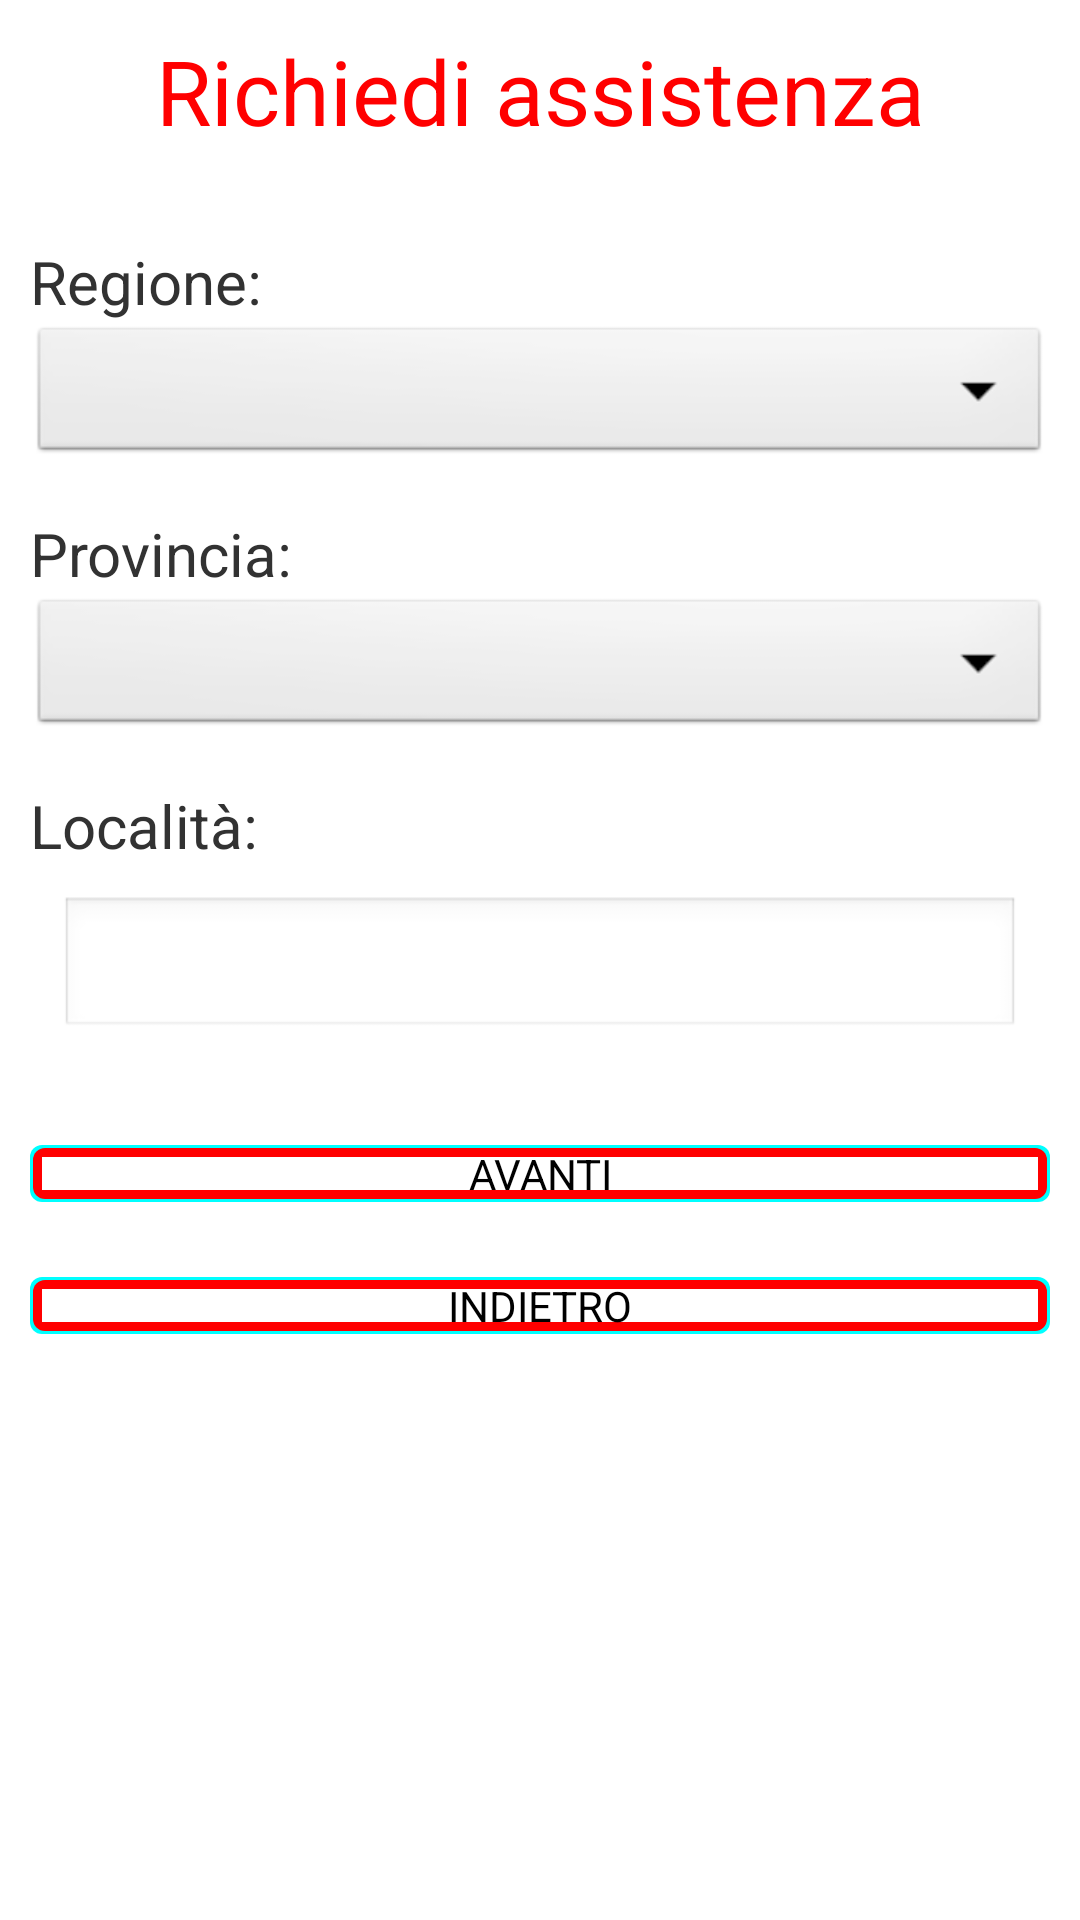

Write the Android layout XML for this screen, with the resource values it uses.
<!-- AndroidManifest.xml: application theme AppTheme -->
<!-- res/layout/fragment_assistenza_four.xml -->
<LinearLayout xmlns:android="http://schemas.android.com/apk/res/android"
    android:layout_width="fill_parent"
    android:layout_height="fill_parent"
    android:orientation="vertical"
    android:padding="10dp" >

    <TextView
        android:id="@+id/assistenzaTextTitle"
        android:layout_width="match_parent"
        android:layout_height="wrap_content"
        android:gravity="center"
        android:text="Richiedi assistenza"
        android:textColor="#f00"
        android:textSize="30sp" />

    <TextView
        android:id="@+id/textView1"
        android:layout_width="match_parent"
        android:layout_height="wrap_content"
        android:layout_marginTop="30dp"
        android:text="Regione:"
        android:textSize="20sp" />

    <Spinner
        android:id="@+id/assistenzaSpinnerRegioni"
        android:layout_width="match_parent"
        android:layout_height="wrap_content" />

    <TextView
        android:id="@+id/TextView01"
        android:layout_width="match_parent"
        android:layout_height="wrap_content"
        android:layout_marginTop="15dp"
        android:text="Provincia:"
        android:textSize="20sp" />

    <Spinner
        android:id="@+id/assistenzaSpinnerProvince"
        android:layout_width="match_parent"
        android:layout_height="wrap_content" />

    <TextView
        android:id="@+id/textResetModule"
        android:layout_width="wrap_content"
        android:layout_height="wrap_content"
        android:layout_marginTop="15dp"
        android:text="Località:"
        android:textSize="20sp" />

    <EditText
        android:id="@+id/editTextLocalita"
        android:layout_width="match_parent"
        android:layout_height="wrap_content"
        android:layout_margin="10dp"
        android:ems="10"
        android:inputType="textCapSentences" >

    </EditText>

    <Button
        android:id="@+id/assistenzaFourButtonNext"
        android:layout_width="match_parent"
        android:layout_height="wrap_content"
        android:layout_marginTop="25dp"
        android:background="@drawable/button_selector"
        android:text="AVANTI" />

    <Button
        android:id="@+id/assistenzaFourButtonBack"
        android:layout_width="match_parent"
        android:layout_height="wrap_content"
        android:layout_marginTop="25dp"
        android:background="@drawable/button_selector"
        android:text="INDIETRO" />

</LinearLayout>
<!-- resources referenced by this layout -->
<resources>
  <!-- drawable button_selector (drawable) -->
  <selector xmlns:android="http://schemas.android.com/apk/res/android" >  
    
     <item android:drawable="@drawable/button_pressed"  
       android:state_pressed="true" />  
     
     <item android:drawable="@drawable/button_default"  
       android:state_pressed="false" />  
   </selector>
  <style name="AppTheme" parent="AppBaseTheme" />
  <!-- drawable button_pressed (drawable) -->
  <?xml version="1.0" encoding="utf-8"?>
  
  <layer-list xmlns:android="http://schemas.android.com/apk/res/android">
  
      
  <item>
      <shape  android:shape="rectangle">
  
          <solid android:color="#666" />
          <corners
              android:radius="15dp" />
  
      </shape>
  </item>
      
  
  <item android:left="1dp" android:right="1dp" android:top="5dp" android:bottom="1dp">
  
      <shape  android:shape="rectangle">
  
      <solid android:color="#e1e5e5" />
      <corners
              android:radius="30dp" />
  
  
      </shape>
  
  </item>
  
  
  </layer-list>
  <!-- drawable button_default (drawable) -->
  <?xml version="1.0" encoding="utf-8"?>
  
  <layer-list xmlns:android="http://schemas.android.com/apk/res/android">
  
      
  <item>
      <shape  android:shape="rectangle">
  
          <solid android:color="#00ffff" />
          <corners
              android:radius="4dp" />
  
      </shape>
  </item>
  
  <item android:left="1dp" android:right="1dp" android:top="1dp" android:bottom="1dp" >
      <shape  android:shape="rectangle">
  
          <solid android:color="#f00" />
          <corners
              android:radius="4dp" />
  
      </shape>
  </item>
      
  
  <item android:left="4dp" android:right="4dp" android:top="4dp" android:bottom="4dp">
  
      <shape  android:shape="rectangle">
  
      <solid android:color="#fff" />
  
  
      </shape>
  
  </item>
  
  
  </layer-list>
  <style name="AppBaseTheme" parent="android:Theme.Light" />
</resources>
